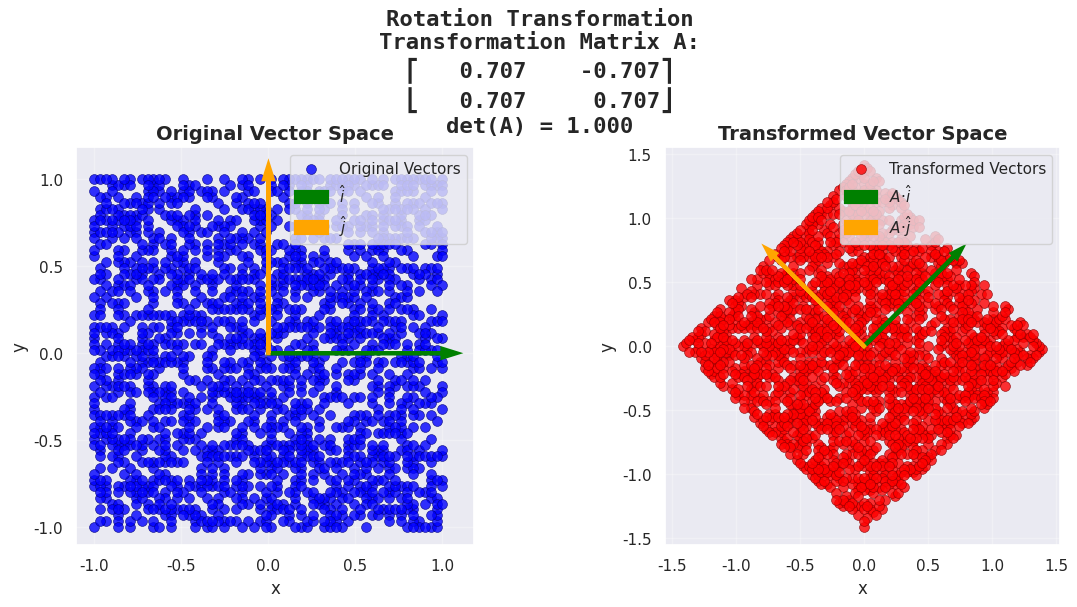
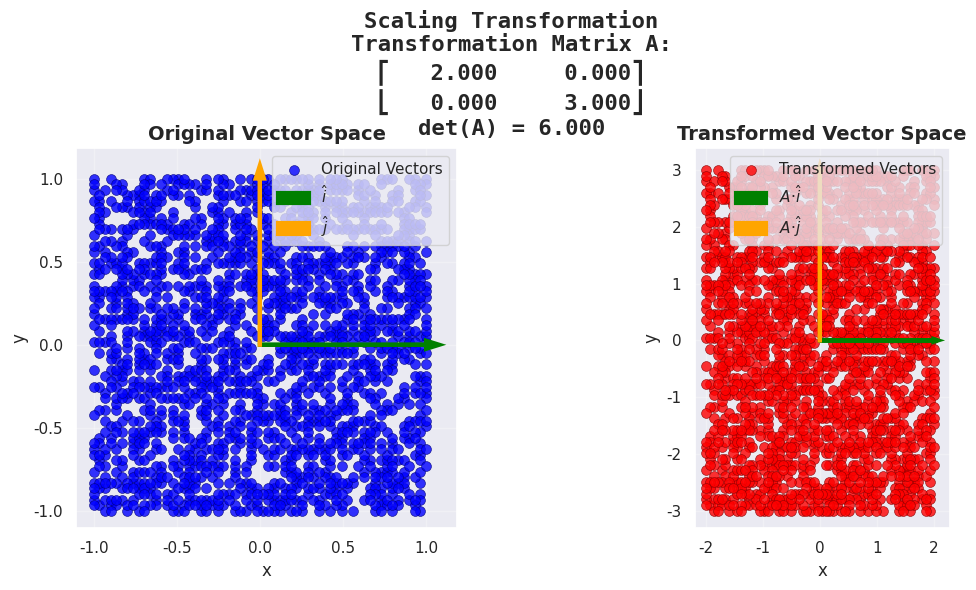
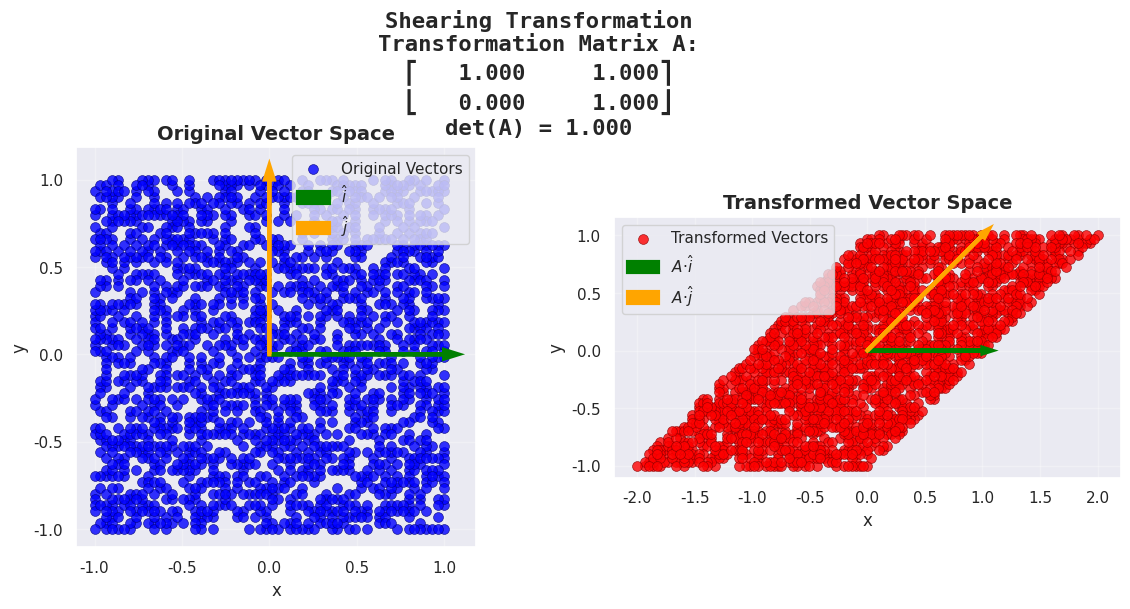
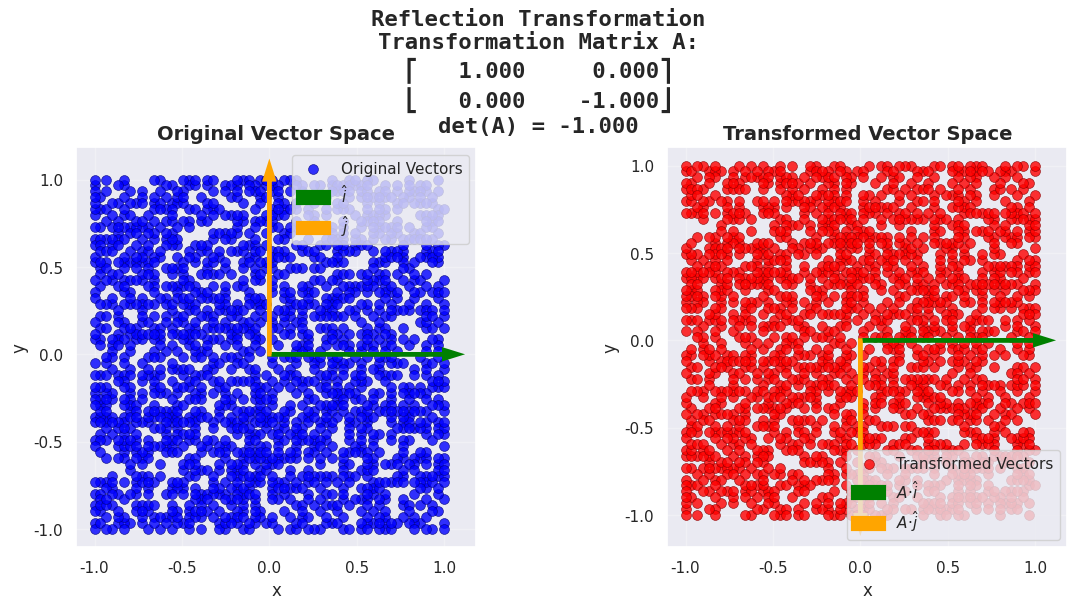
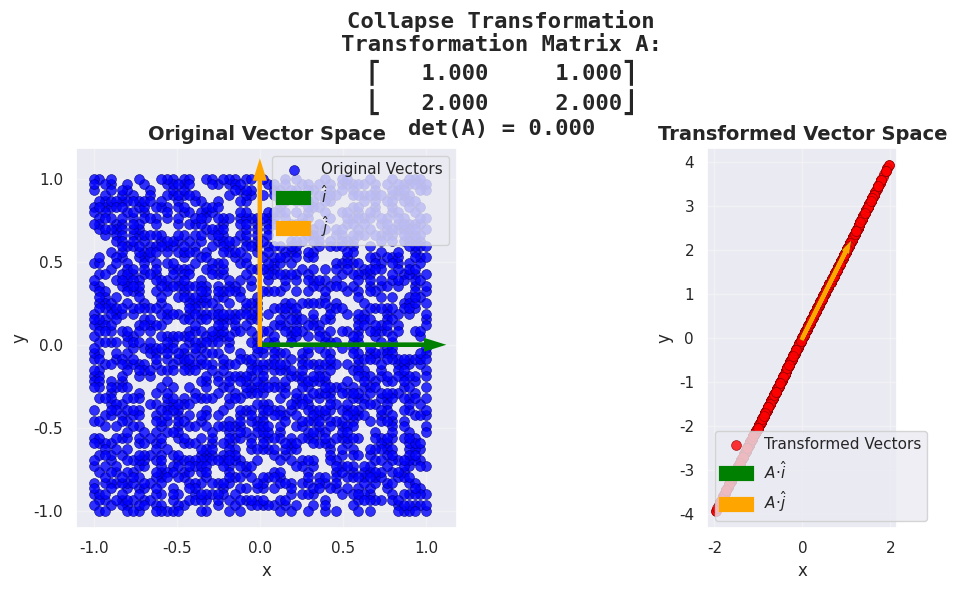

Write the Python code that produced these figures, in order.
import numpy as np  
from matplotlib import pyplot as plt
import seaborn as sns

sns.set_theme(style="darkgrid")


class Matrix:
    def __init__(self, type:str, vector_space_type:str, n:int = 100,save_path:str = "./Determinant/figures/default.png", **matrix_kwargs) -> None:
        """
        Initializes the Matrix class with a given 2D numpy array.

        Parameters:
        type (str): The type of matrix transformation ('rotation', 'scaling', 'shearing', 'reflection', 'collapse').
        vector_space_type (str): The type of vector space ('rectangular', 'circular').
        n (int): Number of elements in the vector space (sampling points). Default is 100.
        matrix_kwargs: Additional keyword arguments for matrix creation.
        Example:
        {"rotation": ["angle"],
        "scaling": ["scale_x", "scale_y"],
        "shearing": ["shear_x", "shear_y"],
        "reflection": [],
        "collapse": []}
        Returns:
        self.Matrix: An instance of the Matrix (np.ndarray) used for transformations.
        self.n (int): Number of elements in the vector space.
        self.vector_space_elements (np.ndarray): The created vector space.


        Raises:
        ValueError: If the provided type is not supported.

        """

        self.matrix_kwargs = matrix_kwargs
        self.save_path = save_path
        self.available_matrix_kwargs = {"rotation": ["angle"],
                                        "scaling": ["scale_x", "scale_y"],
                                        "shearing": ["shear_x", "shear_y"],
                                        "reflection": []}
        
        # Validate matrix kwargs if provided
        if matrix_kwargs:
            for key in matrix_kwargs.keys():
                if key not in self.available_matrix_kwargs:
                    raise ValueError(f"Matrix type '{key}' not supported. Available types are: {list(self.available_matrix_kwargs.keys())}")
                # Check if the provided kwargs match the expected ones for this type
                expected_kwargs = self.available_matrix_kwargs[key]
                if expected_kwargs:  # Only check if there are expected kwargs
                    provided_kwargs = list(matrix_kwargs[key].keys()) if isinstance(matrix_kwargs[key], dict) else []
                    for expected_kwarg in expected_kwargs:
                        if expected_kwarg not in provided_kwargs:
                            print(f"Warning: Expected kwarg '{expected_kwarg}' not provided for type '{key}'. Using default value.")

        self.available_types:list[str] = ['rotation','scaling','shearing','reflection', 'collapse']
        self.available_vector_spaces:list[str] = ["rectangular", "circular"]

        if type not in self.available_types:
            raise ValueError(f"Type '{type}' is not supported. Available types are: {self.available_types}")
        
        self.type:str = type
        self.vector_space_type:str = vector_space_type

        self.vector_space_elements:np.ndarray = self._create_vector_space(vector_space_type, n)
        self.n:int = n
        self.Matrix:np.ndarray = self._create_transformation_matrix()


        self.determinant:float = np.linalg.det(self.Matrix)

        self.vector_space_elements_prime:np.ndarray = self.applyTransform(self.vector_space_elements)

        self.visualize()


    def applyTransform(self,vector_space_elements:np.ndarray) -> np.ndarray:
        """
        Applies the matrix transformation to the given vector space.

        $A\vec{v} = \vec{v'}$

        Parameters:
        vector_space (np.ndarray): The vector space to transform.

        Returns:
        np.ndarray: The transformed vector space.
        """
        self.vector_space_elements = vector_space_elements
        self.vector_space_elements_prime =  np.dot(self.Matrix, vector_space_elements)
        return self.vector_space_elements_prime

    def _create_transformation_matrix(self) -> np.ndarray:
        """
        Creates a transformation matrix based on the specified type.

        Returns:
        np.ndarray: The created transformation matrix.
        """

        if self.type == "rotation":
            # Use provided angle or default to 45 degrees
            angle = self.matrix_kwargs.get(self.type, {}).get("angle", np.pi / 4)
            matrix = np.array([[np.cos(angle), -np.sin(angle)],
                               [np.sin(angle), np.cos(angle)]])
        elif self.type == "collapse":
            # Collapse transformation matrix
            matrix = np.array([[1, 1],
                               [2, 2]])
            
        elif self.type == "scaling":
            # Use provided scaling factors or defaults
            scale_x = self.matrix_kwargs.get(self.type, {}).get("scale_x", 2)
            scale_y = self.matrix_kwargs.get(self.type, {}).get("scale_y", 3)
            matrix = np.array([[scale_x, 0],
                               [0, scale_y]])

        elif self.type == "shearing":
            # Use provided shearing factors or defaults
            shear_x = self.matrix_kwargs.get(self.type, {}).get("shear_x", 1)
            shear_y = self.matrix_kwargs.get(self.type, {}).get("shear_y", 0)
            matrix = np.array([[1, shear_x],
                               [shear_y, 1]])

        elif self.type == "reflection":
            # Reflection over x-axis (no parameters needed)
            matrix = np.array([[1, 0],
                               [0, -1]])

        else:
            raise ValueError(f"Matrix type '{self.type}' is not supported.")

        return matrix
    def _create_vector_space(self, vector_space_type:str, n:int) -> np.ndarray:
        """
        Creates a vector space based on the specified type.

        Parameters:
        vector_space_type (str): The type of vector space to create.
        n (int): Number of elements in the vector space.

        Returns:
        np.ndarray: The created vector space.
        """

        if vector_space_type == "rectangular":
            # Create a dense grid that has at least n points to sample from
            grid_density = max(20, int(np.sqrt(n * 2)))  # Ensure we have enough points
            x = np.linspace(-1, 1, grid_density)
            y = np.linspace(-1, 1, grid_density)
            X, Y = np.meshgrid(x, y)
            all_vectors = np.vstack([X.ravel(), Y.ravel()])
            
            # Randomly sample exactly n points from the grid
            total_points = all_vectors.shape[1]
            if n > total_points:
                # If n is larger than available points, use all points
                vectors = all_vectors
                print(f"Requested {n} points but only {total_points} available. Using all {total_points} points from {grid_density}x{grid_density} grid")
            else:
                # Sample exactly n points
                sample_indices = np.random.choice(total_points, size=n, replace=False)
                vectors = all_vectors[:, sample_indices]
                print(f"Sampled {n} points from {grid_density}x{grid_density} rectangular grid ({total_points} total points available)")

        elif vector_space_type == "circular":
            theta = np.linspace(0, 2 * np.pi, n)
            r = 1
            x = r * np.cos(theta)
            y = r * np.sin(theta)
            vectors = np.vstack([x, y])
            print(f"Created circular space: {n} points")

        else:
            raise ValueError(f"Vector space type '{vector_space_type}' is not supported.")

        return vectors
    def visualize(self) -> None:
        """
        Visualizes the matrix transformation.
        with seaborn and matplotlib.
        Returns:
        None

        """
        import os

        os.makedirs(os.path.dirname(self.save_path), exist_ok=True)
        
        fig, (ax1, ax2) = plt.subplots(1, 2, figsize=(12, 6))
        
        if self.vector_space_type == "rectangular":
            ax1.scatter(self.vector_space_elements[0, :], 
                       self.vector_space_elements[1, :], 
                       c='blue', s=50, alpha=0.8, label='Original Vectors', edgecolors='navy', linewidth=0.5)
        else:  # circular
            # For circular, show as a line
            ax1.plot(self.vector_space_elements[0, :], 
                    self.vector_space_elements[1, :], 
                    'b-', linewidth=2, label='Original Circle')
            ax1.scatter(self.vector_space_elements[0, :], 
                       self.vector_space_elements[1, :], 
                       c='blue', s=30, alpha=0.8, edgecolors='navy', linewidth=0.5)
        
        # Add basis vectors to original space
        # Standard basis vectors: e1 = [1,0], e2 = [0,1]
        ax1.arrow(0, 0, 1, 0, head_width=0.05, head_length=0.08, fc='green', ec='green', linewidth=3, label='$\hat{i}$')
        ax1.arrow(0, 0, 0, 1, head_width=0.05, head_length=0.08, fc='orange', ec='orange', linewidth=3, label='$\hat{j}$')

        ax1.set_title('Original Vector Space', fontsize=14, fontweight='bold')
        ax1.set_xlabel('x', fontsize=12)
        ax1.set_ylabel('y', fontsize=12)
        ax1.grid(True, alpha=0.3)
        ax1.set_aspect('equal')
        ax1.legend()
        
        # Transformed vector space (right plot)
        if self.vector_space_type == "rectangular":
            ax2.scatter(self.vector_space_elements_prime[0, :], 
                       self.vector_space_elements_prime[1, :], 
                       c='red', s=50, alpha=0.8, label='Transformed Vectors', edgecolors='darkred', linewidth=0.5)
        else:  # circular
            ax2.plot(self.vector_space_elements_prime[0, :], 
                    self.vector_space_elements_prime[1, :], 
                    'r-', linewidth=2, label='Transformed Circle')
            ax2.scatter(self.vector_space_elements_prime[0, :], 
                       self.vector_space_elements_prime[1, :], 
                       c='red', s=30, alpha=0.8, edgecolors='darkred', linewidth=0.5)
        
        # Add transformed basis vectors
        # Transform the basis vectors: A*e1 and A*e2
        transformed_e1 = self.Matrix @ np.array([1, 0])  # First column of matrix
        transformed_e2 = self.Matrix @ np.array([0, 1])  # Second column of matrix
        
        ax2.arrow(0, 0, transformed_e1[0], transformed_e1[1], 
                 head_width=0.05, head_length=0.08, fc='green', ec='green', linewidth=3, label="$A·\hat{i}$")
        ax2.arrow(0, 0, transformed_e2[0], transformed_e2[1], 
                 head_width=0.05, head_length=0.08, fc='orange', ec='orange', linewidth=3, label="$A·\hat{j}$")

        ax2.set_title('Transformed Vector Space', fontsize=14, fontweight='bold')
        ax2.set_xlabel('x', fontsize=12)
        ax2.set_ylabel('y', fontsize=12)
        ax2.grid(True, alpha=0.3)
        ax2.set_aspect('equal')
        ax2.legend()
        
        # Create main title with matrix information
        matrix_str = f"⎡{self.Matrix[0,0]:8.3f}  {self.Matrix[0,1]:8.3f}⎤\n⎣{self.Matrix[1,0]:8.3f}  {self.Matrix[1,1]:8.3f}⎦"
        
        fig.suptitle(f"{self.type.capitalize()} Transformation\n" +
                    f"Transformation Matrix A:\n" +
                    matrix_str + f"\ndet(A) = {self.determinant:.3f}", 
                    fontsize=16, fontweight='bold', fontfamily='monospace')
        
        # Adjust layout to prevent overlap
        plt.tight_layout()
        plt.subplots_adjust(top=0.75)
        
        # Save as PNG image
        plt.savefig(self.save_path, dpi=300, bbox_inches='tight', 
                   facecolor='white', edgecolor='none')
        plt.close()
        
        print(f"Matrix transformation visualization created!")
        print(f"Type: {self.type.capitalize()} transformation")
        print(f"Vector space: {self.vector_space_type}")
        print(f"Matrix:")
        print(f"⎡{self.Matrix[0,0]:8.3f}  {self.Matrix[0,1]:8.3f}⎤")
        print(f"⎣{self.Matrix[1,0]:8.3f}  {self.Matrix[1,1]:8.3f}⎦")
        print(f"Determinant: {self.determinant:.3f}")
        print(f"PNG image saved as: {self.save_path}")
        
        return 
    

if __name__ == "__main__":
    import os 
    os.makedirs("./Determinant/figures", exist_ok=True)

    matrix_operation_types:list[str] = ['rotation','scaling','shearing','reflection', 'collapse']

    for matrix_type in matrix_operation_types:
        matrix = Matrix(type=matrix_type, vector_space_type="rectangular", n=1800,
                        save_path = f"./Determinant/figures/{matrix_type}.png")
        print(f"{matrix_type.capitalize()} Transformation:")
        print(matrix.vector_space_elements.shape)
        print(matrix.vector_space_elements_prime.shape)
